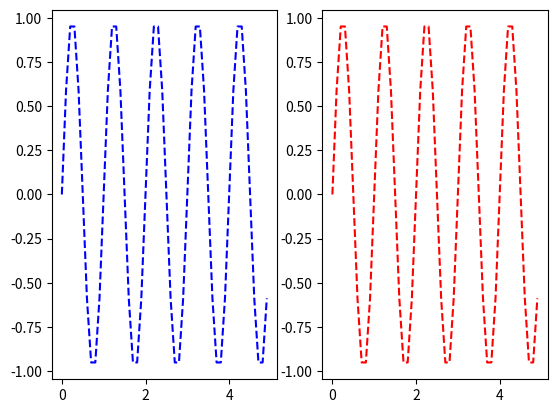

Recreate this plot in Python.
import pandas as pd
import numpy as np

# s=pd.Series([12,-4,7,9])
# print(s)

# a1=np.arange(9).reshape((3,3))

# a2=np.arange((9)).reshape((3,3))+6

# print(a1)
# print(a2)

# a3=np.concatenate([a1,a2])
# print(a3)



import matplotlib.pyplot as plt
import math
# plt.plot([1,2,3,4])
# plt.show()


# plt.plot([1,2,3,4],[1,2,3,4],'ro')
# plt.show()

# plt.title('my first plot')
# plt.plot([1,2,3,4],[1,2,3,4],'ro')
# plt.show()

# t=np.arange(0,2.5,0.1)
# y1=np.sin(math.pi*t)
# y2=np.sin(math.pi*t+math.pi/2)
# y3=np.sin(math.pi*t-math.pi/2)
# plt.plot(t,y1,'b*',t,y2,'g^',t,y3,'ys')
# plt.show()


# t=np.arange(0,2.5,0.1)
# y1=np.sin(math.pi*t)
# y2=np.sin(math.pi*t+math.pi/2)
# y3=np.sin(math.pi*t-math.pi/2)
# plt.plot(t,y1,'b--',t,y2,'g',t,y3,'r-')
# plt.show()


# t=np.arange(0,5,0.1)
# y1=np.sin(2*np.pi*t)
# y2=np.sin(2*np.pi*t)
# plt.subplot(211)
# plt.plot(t,y1,'b--')

# plt.subplot(212)
# plt.plot(t,y2,'r--')

# plt.show()


t=np.arange(0,5,0.1)
y1=np.sin(2*np.pi*t)
y2=np.sin(2*np.pi*t)
plt.subplot(121)
plt.plot(t,y1,'b--')

plt.subplot(122)
plt.plot(t,y2,'r--')

plt.show()










